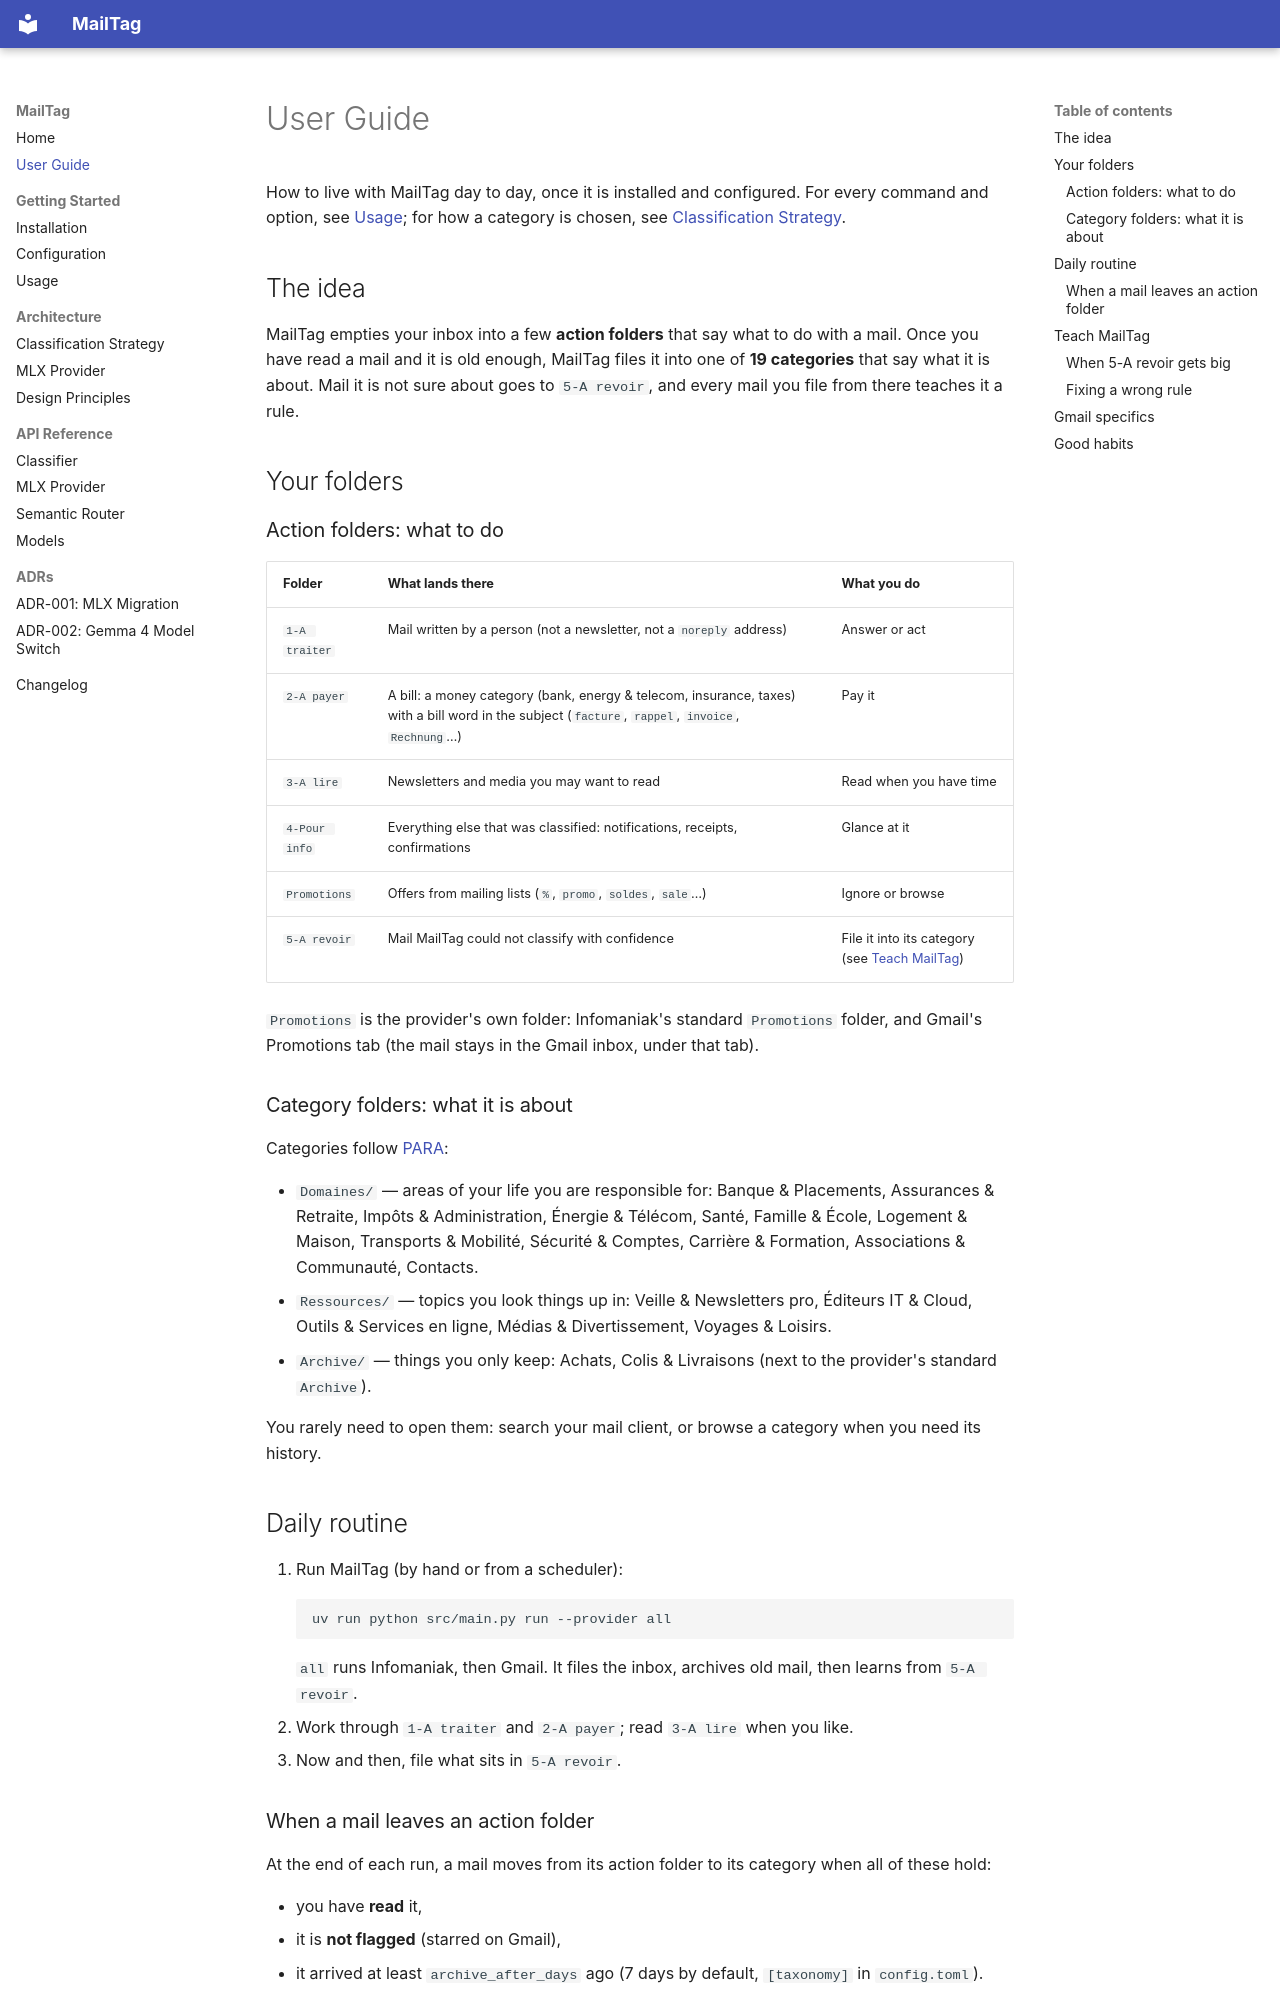

repository: fjacquet/mailtag · page: user-guide/index.html · generator: mkdocs

# User Guide

How to live with MailTag day to day, once it is installed and configured. For every command and option,
see [Usage](getting-started/usage.md); for how a category is chosen, see
[Classification Strategy](architecture/classification.md).

## The idea

MailTag empties your inbox into a few **action folders** that say what to do with a mail. Once you have
read a mail and it is old enough, MailTag files it into one of **19 categories** that say what it is
about. Mail it is not sure about goes to `5-A revoir`, and every mail you file from there teaches it a rule.

## Your folders

### Action folders: what to do

| Folder | What lands there | What you do |
|---|---|---|
| `1-A traiter` | Mail written by a person (not a newsletter, not a `noreply` address) | Answer or act |
| `2-A payer` | A bill: a money category (bank, energy & telecom, insurance, taxes) with a bill word in the subject (`facture`, `rappel`, `invoice`, `Rechnung`…) | Pay it |
| `3-A lire` | Newsletters and media you may want to read | Read when you have time |
| `4-Pour info` | Everything else that was classified: notifications, receipts, confirmations | Glance at it |
| `Promotions` | Offers from mailing lists (`%`, `promo`, `soldes`, `sale`…) | Ignore or browse |
| `5-A revoir` | Mail MailTag could not classify with confidence | File it into its category (see [Teach MailTag](#teach-mailtag)) |

`Promotions` is the provider's own folder: Infomaniak's standard `Promotions` folder, and Gmail's
Promotions tab (the mail stays in the Gmail inbox, under that tab).

### Category folders: what it is about

Categories follow [PARA](https://fortelabs.com/blog/para/):

- `Domaines/` — areas of your life you are responsible for: Banque & Placements, Assurances & Retraite,
  Impôts & Administration, Énergie & Télécom, Santé, Famille & École, Logement & Maison,
  Transports & Mobilité, Sécurité & Comptes, Carrière & Formation, Associations & Communauté, Contacts.
- `Ressources/` — topics you look things up in: Veille & Newsletters pro, Éditeurs IT & Cloud,
  Outils & Services en ligne, Médias & Divertissement, Voyages & Loisirs.
- `Archive/` — things you only keep: Achats, Colis & Livraisons (next to the provider's standard `Archive`).

You rarely need to open them: search your mail client, or browse a category when you need its history.

## Daily routine

1. Run MailTag (by hand or from a scheduler):
   ```bash
   uv run python src/main.py run --provider all
   ```
   `all` runs Infomaniak, then Gmail. It files the inbox, archives old mail, then learns from `5-A revoir`.
2. Work through `1-A traiter` and `2-A payer`; read `3-A lire` when you like.
3. Now and then, file what sits in `5-A revoir`.

### When a mail leaves an action folder

At the end of each run, a mail moves from its action folder to its category when all of these hold:

- you have **read** it,
- it is **not flagged** (starred on Gmail),
- it arrived at least `archive_after_days` ago (7 days by default, `[taxonomy]` in `config.toml`).

So **flag a mail to keep it in its action folder**; unflag it and the next run archives it. Mail in
`5-A revoir` is never archived automatically. In `Promotions`, only mail MailTag put there is archived;
mail the provider sorted there itself stays.
